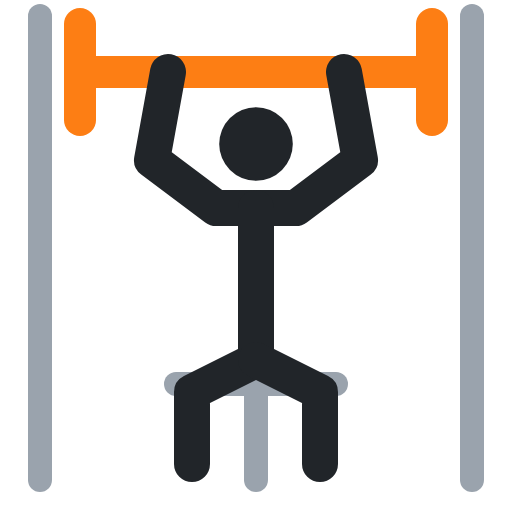
t = 0.00 s
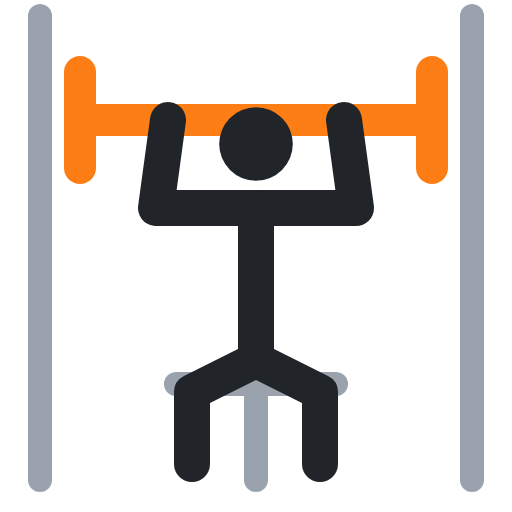
t = 0.40 s
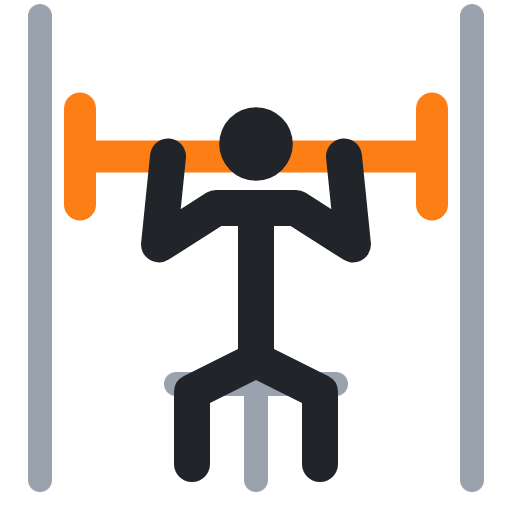
t = 0.60 s
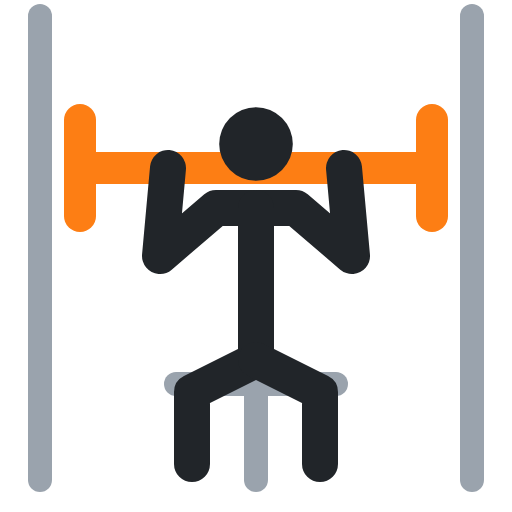
t = 1.00 s
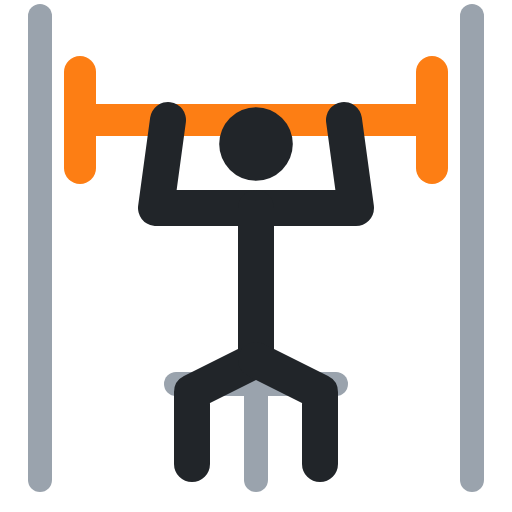
t = 1.40 s
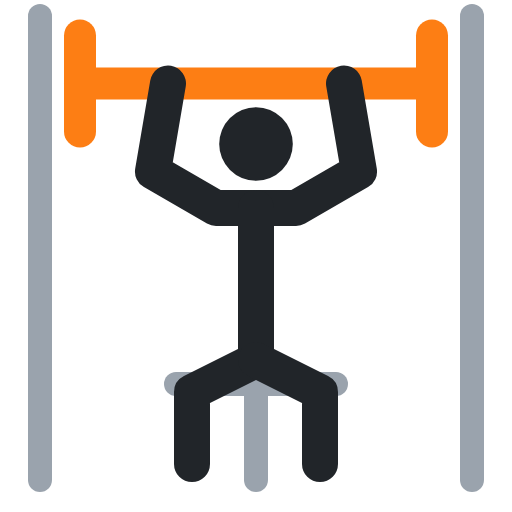
t = 1.60 s

The animated SVG that drew these frames (rendered in a browser with its animation timeline set to each time). Animation: 4 SMIL elements (animate=4); one cycle of 2.00 s, repeats indefinitely.

<svg xmlns="http://www.w3.org/2000/svg" viewBox="0 0 64 64" fill="none" stroke-linecap="round" stroke-linejoin="round"><polyline points="5,2 5,60" stroke="#9aa3ad" stroke-width="3"/><polyline points="59,2 59,60" stroke="#9aa3ad" stroke-width="3"/><polyline points="22,48 42,48" stroke="#9aa3ad" stroke-width="3"/><polyline points="32,48 32,60" stroke="#9aa3ad" stroke-width="3"/><polyline points="10,9 54,9" stroke="#fd7e14" stroke-width="4"><animate attributeName="points" values="10,9 54,9;10,21 54,21;10,21 54,21;10,9 54,9;10,9 54,9" keyTimes="0;.4;.5;.9;1" calcMode="spline" keySplines=".45 0 .55 1;.45 0 .55 1;.45 0 .55 1;.45 0 .55 1" dur="2s" repeatCount="indefinite"/></polyline><polyline points="10,3 10,15" stroke="#fd7e14" stroke-width="4"><animate attributeName="points" values="10,3 10,15;10,15 10,27;10,15 10,27;10,3 10,15;10,3 10,15" keyTimes="0;.4;.5;.9;1" calcMode="spline" keySplines=".45 0 .55 1;.45 0 .55 1;.45 0 .55 1;.45 0 .55 1" dur="2s" repeatCount="indefinite"/></polyline><polyline points="54,3 54,15" stroke="#fd7e14" stroke-width="4"><animate attributeName="points" values="54,3 54,15;54,15 54,27;54,15 54,27;54,3 54,15;54,3 54,15" keyTimes="0;.4;.5;.9;1" calcMode="spline" keySplines=".45 0 .55 1;.45 0 .55 1;.45 0 .55 1;.45 0 .55 1" dur="2s" repeatCount="indefinite"/></polyline><circle cx="32" cy="18" r="4.6" fill="#212529"/><polyline points="21,9 19,20 27,26 37,26 45,20 43,9" stroke="#212529" stroke-width="4.5"><animate attributeName="points" values="21,9 19,20 27,26 37,26 45,20 43,9;21,21 20,32 27,26 37,26 44,32 43,21;21,21 20,32 27,26 37,26 44,32 43,21;21,9 19,20 27,26 37,26 45,20 43,9;21,9 19,20 27,26 37,26 45,20 43,9" keyTimes="0;.4;.5;.9;1" calcMode="spline" keySplines=".45 0 .55 1;.45 0 .55 1;.45 0 .55 1;.45 0 .55 1" dur="2s" repeatCount="indefinite"/></polyline><polyline points="32,26 32,45 24,49 24,58" stroke="#212529" stroke-width="4.5"/><polyline points="32,45 40,49 40,58" stroke="#212529" stroke-width="4.5"/></svg>
